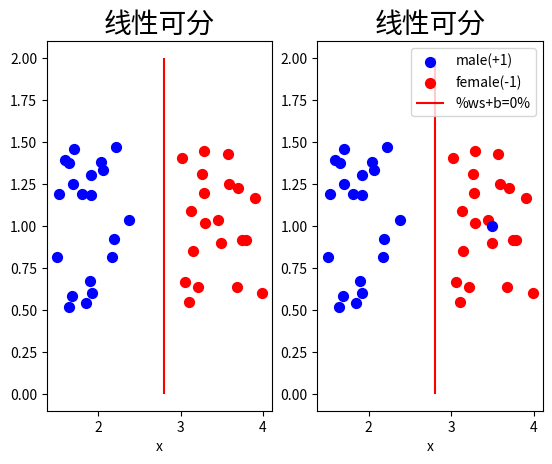

Write Python code to recreate this figure.
# 感知机引入图例
import numpy as np
import matplotlib.pyplot as plt

from matplotlib.font_manager import FontProperties

# %matplotlib inline

np.random.seed(1)
# 生成两个性别的数据
x1 = np.random.random(20) + 1.5
y1 = np.random.random(20) + 0.5
x2 = np.random.random(20) + 3
y2 = np.random.random(20) + 0.5

# 一行二列第一个
plt.subplot(121)
plt.scatter(x1, y1, s=50, color='b', label="male(+1)")
plt.scatter(x2, y2, s=50, color='r', label="female(-1)")
plt.vlines(2.8, 0, 2, colors='r', linestyles="-", label='%ws+b=0%')
plt.title("线性可分", fontsize=20)
plt.xlabel('x')

# 一行二列第二个
# 这个是演示男孩中的一个去到了女生区域，无法用线性方程区分出两个阵营的情况
plt.subplot(122)
plt.scatter(x1, y1, s=50, color='b', label="male(+1)")
plt.scatter(x2, y2, s=50, color='r', label="female(-1)")
plt.scatter(3.5, 1, s=50, color='b')
plt.vlines(2.8, 0, 2, colors='r', linestyles="-", label='%ws+b=0%')
plt.title("线性可分", fontsize=20)
plt.xlabel('x')

plt.legend(loc='upper right')
plt.show()
